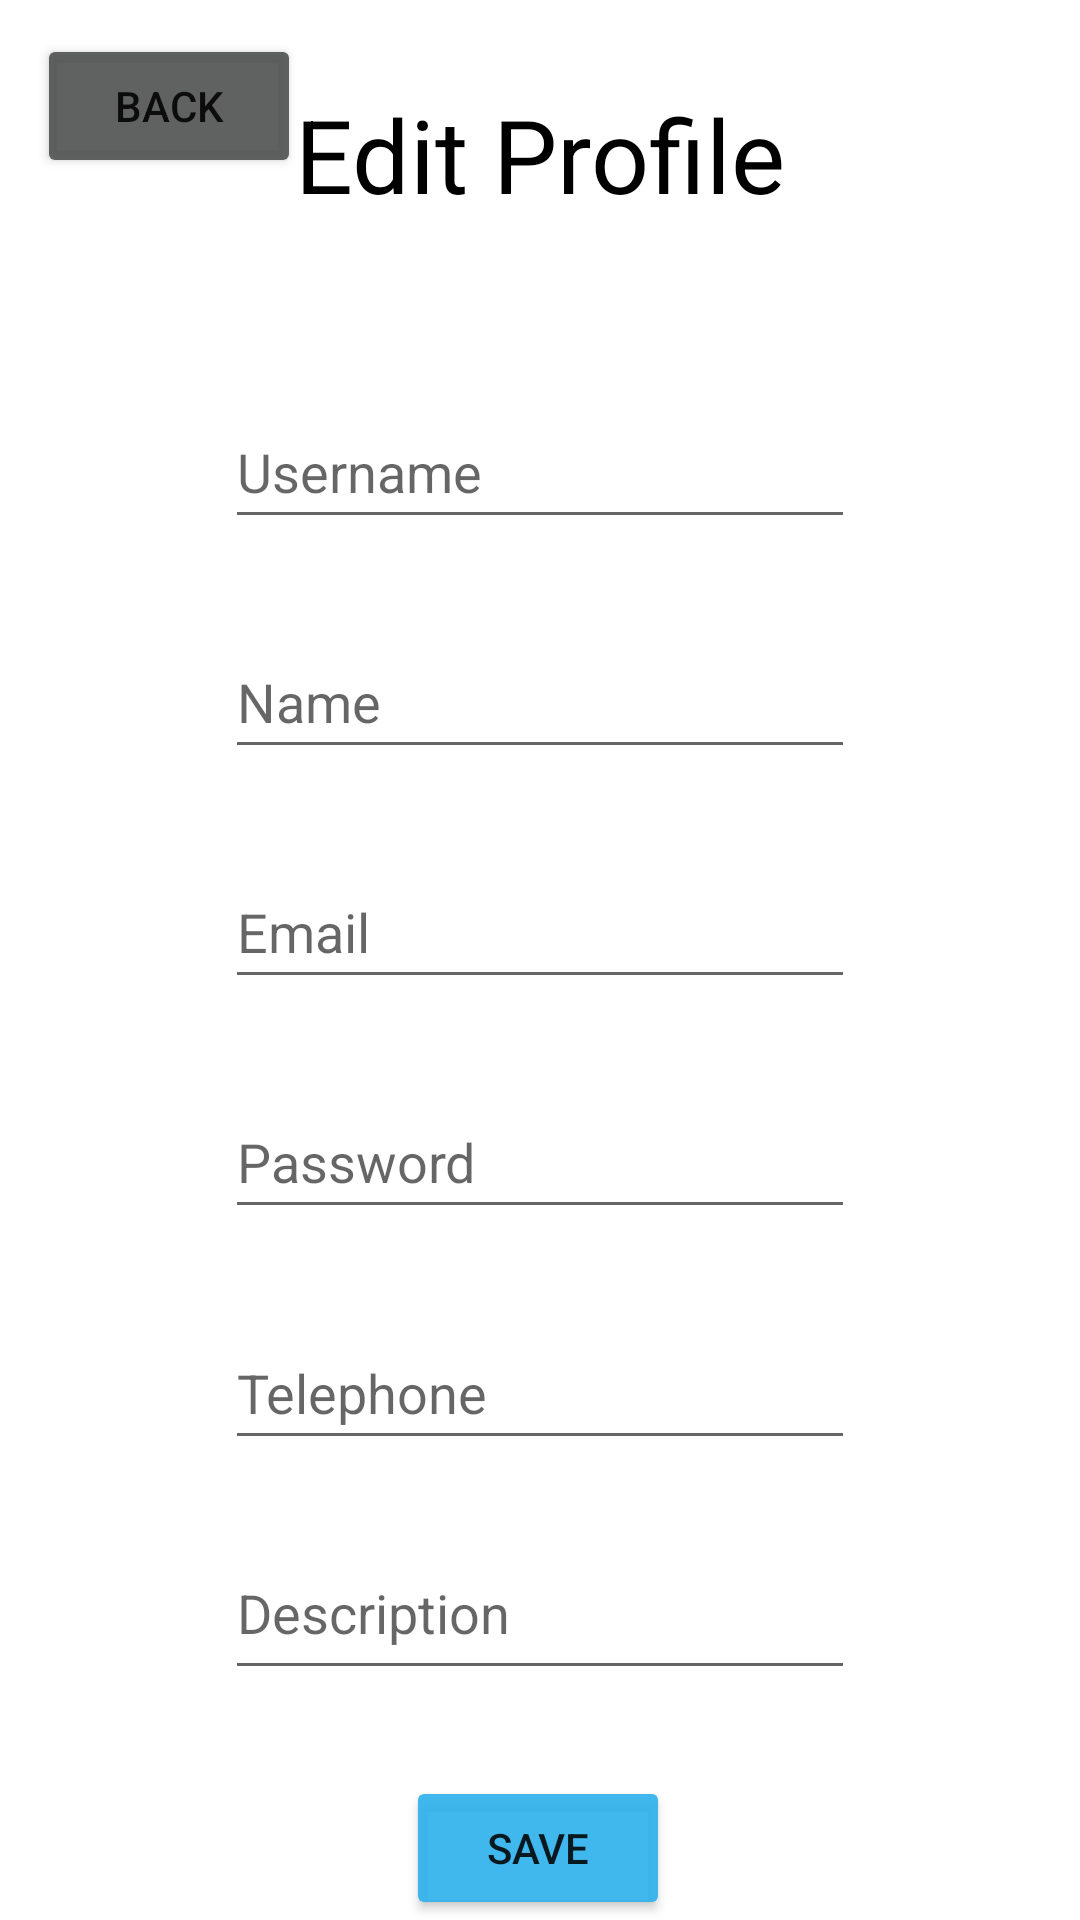

The Android layout XML behind this screen, and the referenced resources:
<!-- AndroidManifest.xml: application theme Theme.funds -->
<!-- res/layout/activity_edit_profile.xml -->
<?xml version="1.0" encoding="utf-8"?>
<androidx.constraintlayout.widget.ConstraintLayout xmlns:android="http://schemas.android.com/apk/res/android"
    xmlns:app="http://schemas.android.com/apk/res-auto"
    xmlns:tools="http://schemas.android.com/tools"
    android:layout_width="match_parent"
    android:layout_height="match_parent"
    tools:context=".EditProfile">

    <ImageView
        android:id="@+id/editProfPicIV"
        android:layout_width="wrap_content"
        android:layout_height="wrap_content"
        app:layout_constraintBottom_toTopOf="@+id/usernEdit"
        app:layout_constraintEnd_toEndOf="parent"
        app:layout_constraintHorizontal_bias="0.5"
        app:layout_constraintStart_toStartOf="parent"
        app:layout_constraintTop_toBottomOf="@+id/userProfEditTxt"
        tools:srcCompat="@tools:sample/avatars" />

    <TextView
        android:id="@+id/userProfEditTxt"
        android:layout_width="wrap_content"
        android:layout_height="wrap_content"
        android:text="@string/userProfEditTxt"
        android:textColor="@color/black"
        android:textSize="@dimen/heading"
        app:layout_constraintBottom_toTopOf="@+id/editProfPicIV"
        app:layout_constraintEnd_toEndOf="parent"
        app:layout_constraintHorizontal_bias="0.5"
        app:layout_constraintStart_toStartOf="parent"
        app:layout_constraintTop_toTopOf="parent" />

    <EditText
        android:id="@+id/usernEdit"
        android:layout_width="wrap_content"
        android:layout_height="@dimen/inputHeight"
        android:height="@dimen/inputHeight"
        android:ems="10"
        android:hint="@string/usernEdit"
        android:inputType="textPersonName"
        app:layout_constraintBottom_toTopOf="@+id/editTextTextPersonName2"
        app:layout_constraintEnd_toEndOf="parent"
        app:layout_constraintHorizontal_bias="0.5"
        app:layout_constraintStart_toStartOf="parent"
        app:layout_constraintTop_toBottomOf="@+id/editProfPicIV" />

    <EditText
        android:id="@+id/editTextTextPersonName2"
        android:layout_width="wrap_content"
        android:layout_height="@dimen/inputHeight"
        android:height="@dimen/inputHeight"
        android:ems="10"
        android:hint="@string/nameEdit"
        android:inputType="textPersonName"
        app:layout_constraintBottom_toTopOf="@+id/emailEdit"
        app:layout_constraintEnd_toEndOf="parent"
        app:layout_constraintHorizontal_bias="0.5"
        app:layout_constraintStart_toStartOf="parent"
        app:layout_constraintTop_toBottomOf="@+id/usernEdit" />

    <EditText
        android:id="@+id/emailEdit"
        android:layout_width="wrap_content"
        android:layout_height="@dimen/inputHeight"
        android:height="@dimen/inputHeight"
        android:ems="10"
        android:hint="@string/emailEdit"
        android:inputType="textEmailAddress"
        app:layout_constraintBottom_toTopOf="@+id/passwEdit"
        app:layout_constraintEnd_toEndOf="parent"
        app:layout_constraintHorizontal_bias="0.5"
        app:layout_constraintStart_toStartOf="parent"
        app:layout_constraintTop_toBottomOf="@+id/editTextTextPersonName2" />

    <EditText
        android:id="@+id/passwEdit"
        android:layout_width="wrap_content"
        android:layout_height="@dimen/inputHeight"
        android:height="@dimen/inputHeight"
        android:ems="10"
        android:hint="@string/passwEdit"
        android:inputType="textPassword"
        app:layout_constraintBottom_toTopOf="@+id/telEdit"
        app:layout_constraintEnd_toEndOf="parent"
        app:layout_constraintHorizontal_bias="0.5"
        app:layout_constraintStart_toStartOf="parent"
        app:layout_constraintTop_toBottomOf="@+id/emailEdit" />

    <EditText
        android:id="@+id/telEdit"
        android:layout_width="wrap_content"
        android:layout_height="@dimen/inputHeight"
        android:height="@dimen/inputHeight"
        android:ems="10"
        android:hint="@string/telEdit"
        android:inputType="phone"
        app:layout_constraintBottom_toTopOf="@+id/descEdit"
        app:layout_constraintEnd_toEndOf="parent"
        app:layout_constraintHorizontal_bias="0.5"
        app:layout_constraintStart_toStartOf="parent"
        app:layout_constraintTop_toBottomOf="@+id/passwEdit" />

    <EditText
        android:id="@+id/descEdit"
        android:layout_width="wrap_content"
        android:layout_height="@dimen/inputHeight"
        android:height="@dimen/inputHeight"
        android:ems="10"
        android:gravity="start|top"
        android:hint="@string/descEdit"
        android:inputType="textMultiLine"
        app:layout_constraintBottom_toTopOf="@+id/saveBtn3"
        app:layout_constraintEnd_toEndOf="parent"
        app:layout_constraintHorizontal_bias="0.5"
        app:layout_constraintStart_toStartOf="parent"
        app:layout_constraintTop_toBottomOf="@+id/telEdit" />

    <Button
        android:id="@+id/saveBtn3"
        android:layout_width="wrap_content"
        android:layout_height="wrap_content"
        android:backgroundTint="@color/lightBlue"
        android:text="@string/saveBtn"
        app:layout_constraintBottom_toBottomOf="parent"
        app:layout_constraintEnd_toEndOf="parent"
        app:layout_constraintHorizontal_bias="0.498"
        app:layout_constraintStart_toStartOf="parent" />

    <Button
        android:id="@+id/backBtn3"
        android:layout_width="wrap_content"
        android:layout_height="wrap_content"
        android:backgroundTint="@color/buttonGray"
        android:text="@string/backBtn"
        app:layout_constraintBottom_toBottomOf="parent"
        app:layout_constraintEnd_toEndOf="parent"
        app:layout_constraintHorizontal_bias="0.045"
        app:layout_constraintStart_toStartOf="parent"
        app:layout_constraintTop_toTopOf="parent"
        app:layout_constraintVertical_bias="0.019" />

</androidx.constraintlayout.widget.ConstraintLayout>
<!-- resources referenced by this layout -->
<resources>
  <color name="black">#FF000000</color>
  <color name="buttonGray">#E9525353</color>
  <color name="lightBlue">#E92FB2ED</color>
  <dimen name="heading">34dp</dimen>
  <dimen name="inputHeight">48dp</dimen>
  <string name="backBtn">Back</string>
  <string name="descEdit">Description</string>
  <string name="emailEdit">Email</string>
  <string name="nameEdit">Name</string>
  <string name="passwEdit">Password</string>
  <string name="saveBtn">Save</string>
  <string name="telEdit">Telephone</string>
  <string name="userProfEditTxt">Edit Profile</string>
  <string name="usernEdit">Username</string>
  <style name="Theme.funds" parent="Theme.MaterialComponents.DayNight.DarkActionBar">
          
          <item name="colorPrimary">@color/purple_500</item>
          <item name="colorPrimaryVariant">@color/purple_700</item>
          <item name="colorOnPrimary">@color/white</item>
          
          <item name="colorSecondary">@color/teal_200</item>
          <item name="colorSecondaryVariant">@color/teal_700</item>
          <item name="colorOnSecondary">@color/black</item>
          
          <item name="android:statusBarColor">?attr/colorPrimaryVariant</item>
          
      </style>
  <color name="purple_500">#FF6200EE</color>
  <color name="purple_700">#FF3700B3</color>
  <color name="white">#FFFFFFFF</color>
  <color name="teal_200">#FF03DAC5</color>
  <color name="teal_700">#FF018786</color>
</resources>
